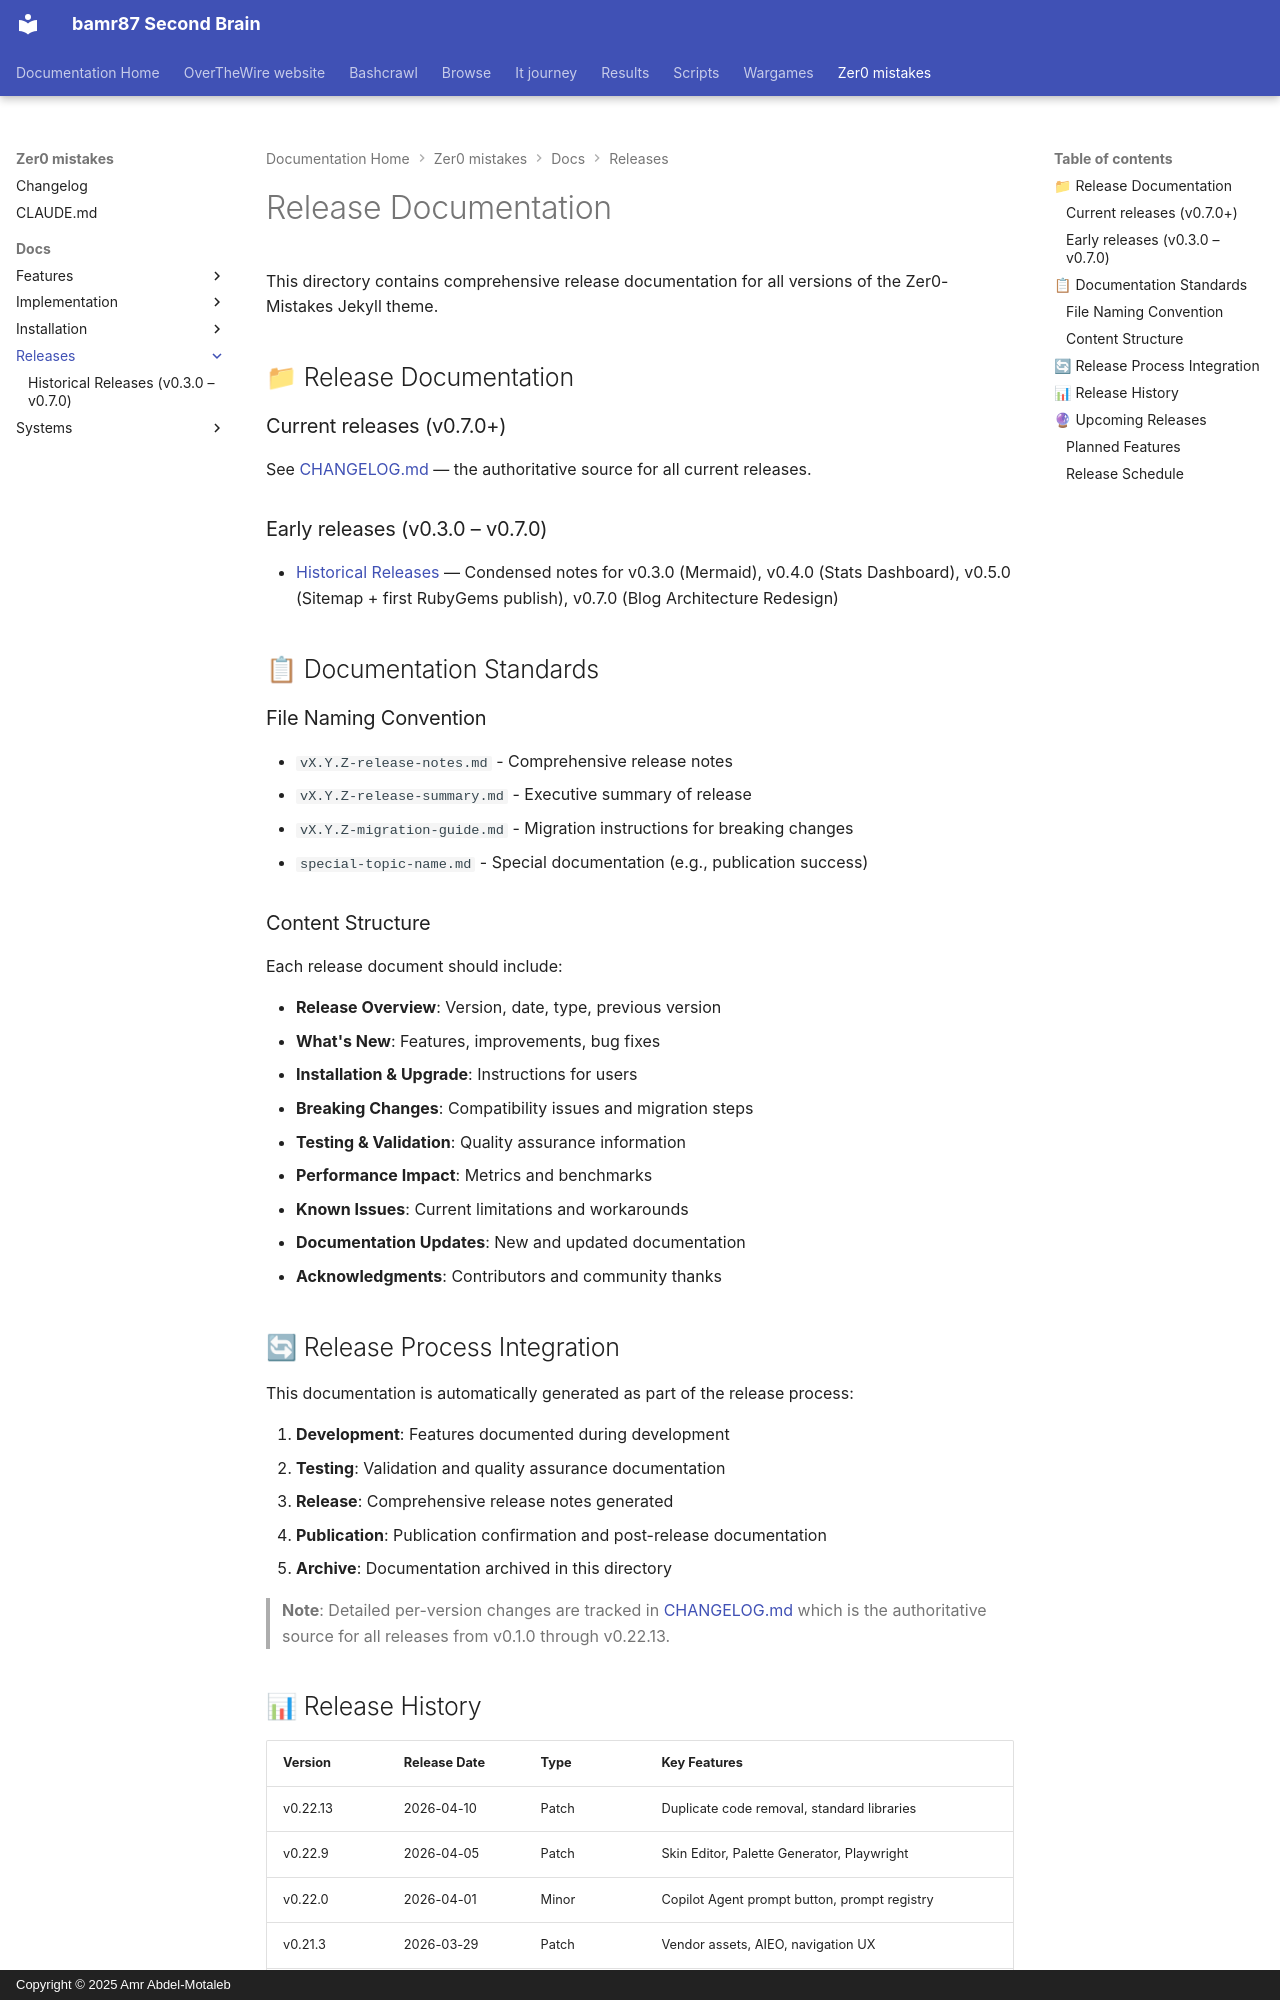

repository: bamr87/README · page: zer0-mistakes/docs/releases/index.html · generator: mkdocs · copyright: Copyright © 2025 Amr Abdel-Motaleb

---
source_file: docs/releases/README.md
source_repo: bamr87/zer0-mistakes
source_url: https://github.com/bamr87/zer0-mistakes/blob/main/docs/releases/README.md
title: Release Documentation
---
# Release Documentation

This directory contains comprehensive release documentation for all versions of the Zer0-Mistakes Jekyll theme.

## 📁 Release Documentation

### Current releases (v0.7.0+)

See [CHANGELOG.md](../../CHANGELOG.md) — the authoritative source for all current releases.

### Early releases (v0.3.0 – v0.7.0)

- [Historical Releases](historical-releases.md) — Condensed notes for v0.3.0 (Mermaid), v0.4.0 (Stats Dashboard), v0.5.0 (Sitemap + first RubyGems publish), v0.7.0 (Blog Architecture Redesign)

## 📋 Documentation Standards

### File Naming Convention

- `vX.Y.Z-release-notes.md` - Comprehensive release notes
- `vX.Y.Z-release-summary.md` - Executive summary of release
- `vX.Y.Z-migration-guide.md` - Migration instructions for breaking changes
- `special-topic-name.md` - Special documentation (e.g., publication success)

### Content Structure

Each release document should include:

- **Release Overview**: Version, date, type, previous version
- **What's New**: Features, improvements, bug fixes
- **Installation & Upgrade**: Instructions for users
- **Breaking Changes**: Compatibility issues and migration steps
- **Testing & Validation**: Quality assurance information
- **Performance Impact**: Metrics and benchmarks
- **Known Issues**: Current limitations and workarounds
- **Documentation Updates**: New and updated documentation
- **Acknowledgments**: Contributors and community thanks

## 🔄 Release Process Integration

This documentation is automatically generated as part of the release process:

1. **Development**: Features documented during development
2. **Testing**: Validation and quality assurance documentation
3. **Release**: Comprehensive release notes generated
4. **Publication**: Publication confirmation and post-release documentation
5. **Archive**: Documentation archived in this directory

> **Note**: Detailed per-version changes are tracked in [CHANGELOG.md](../../CHANGELOG.md) which is the authoritative source for all releases from v0.1.0 through v0.22.13.
